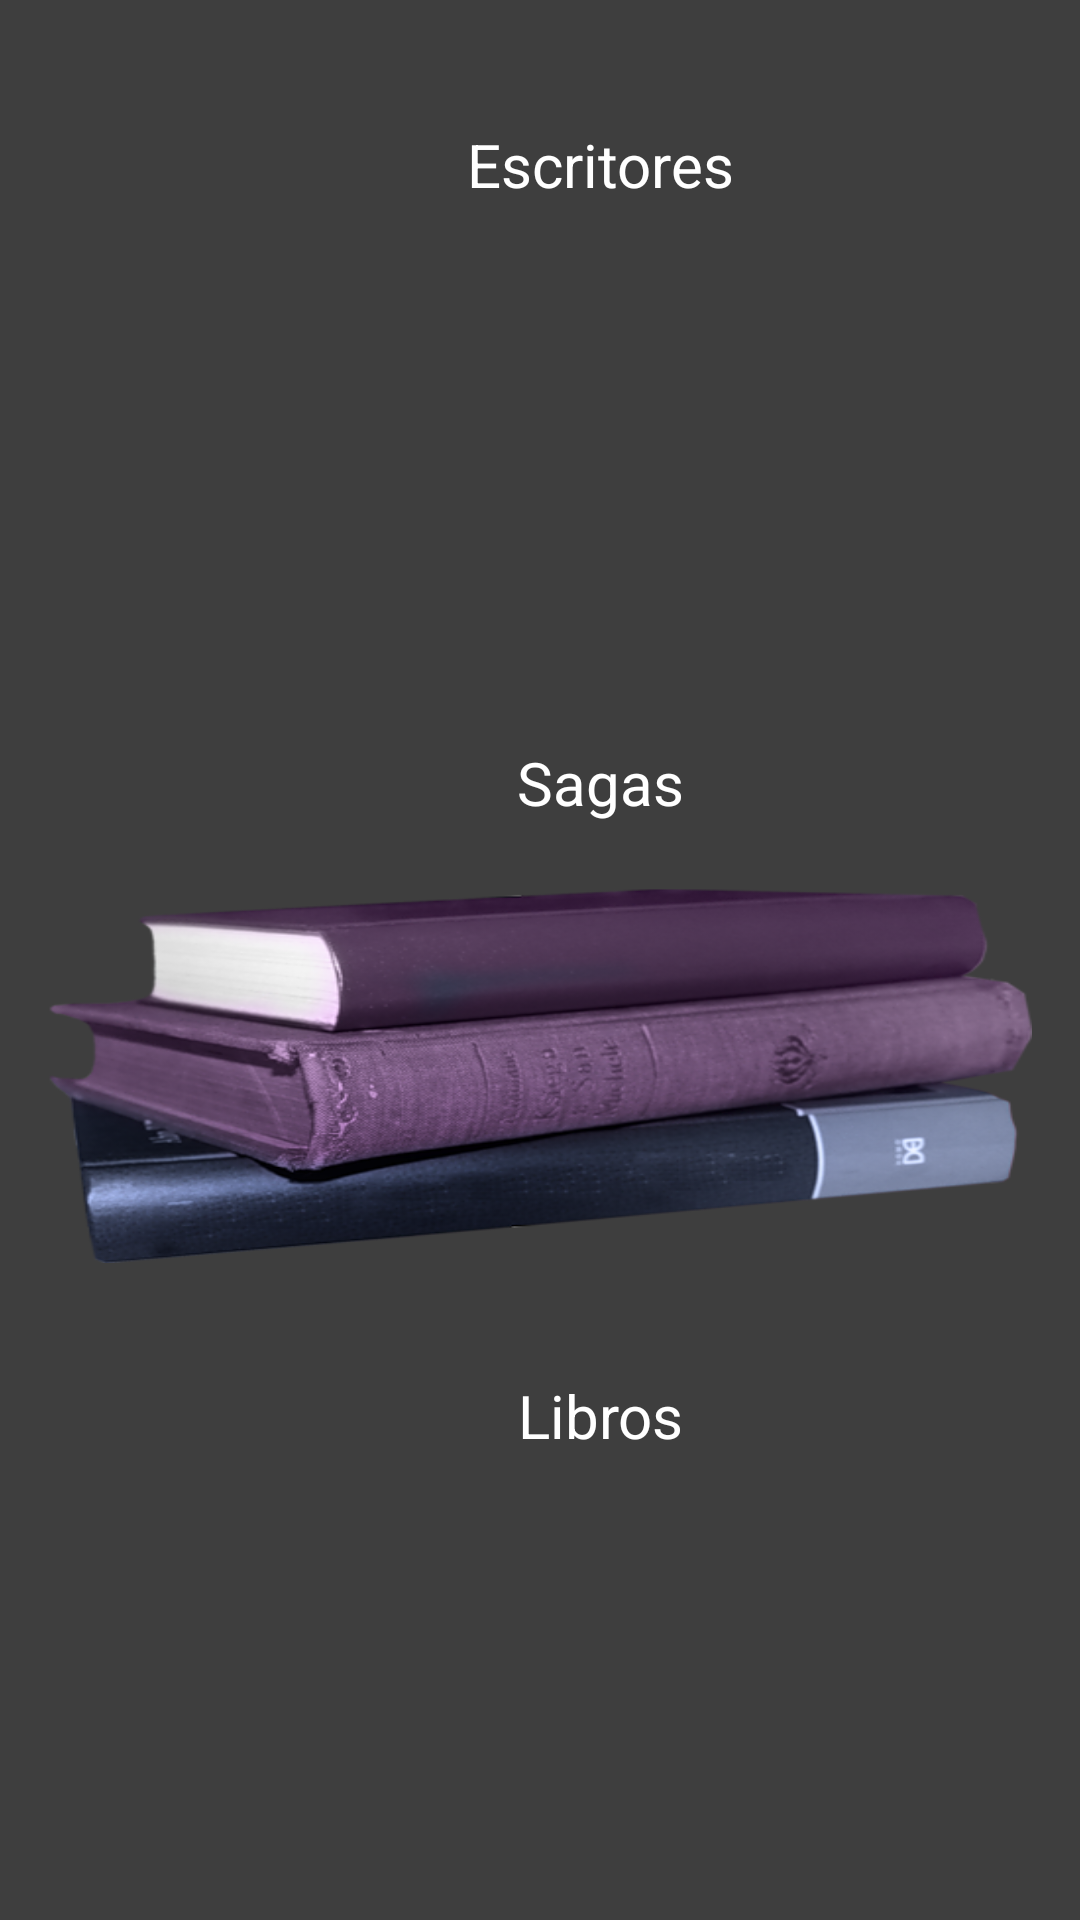

Android layout source for this screen:
<!-- AndroidManifest.xml: application theme Theme.ProyectoAndroid -->
<!-- res/layout/fragment_main.xml -->
<?xml version="1.0" encoding="utf-8"?>
<androidx.constraintlayout.widget.ConstraintLayout xmlns:android="http://schemas.android.com/apk/res/android"
    xmlns:tools="http://schemas.android.com/tools"
    android:layout_width="match_parent"
    android:layout_height="match_parent"
    android:background="@color/background">

    <ScrollView
        android:layout_width="match_parent"
        android:layout_height="match_parent"
        tools:layout_editor_absoluteX="0dp"
        tools:layout_editor_absoluteY="93dp">

        <LinearLayout
            android:layout_width="match_parent"
            android:layout_height="match_parent"
            android:orientation="vertical">

            <TextView
                android:layout_width="200dp"
                android:layout_height="30dp"
                android:layout_marginLeft="100dp"
                android:layout_marginTop="40dp"
                android:layout_marginRight="100dp"
                android:text="Escritores"
                android:textSize="20sp"
                android:textColor="@color/white"
                android:gravity="center"/>

            <ImageButton
                android:id="@+id/button_writers"
                android:layout_width="match_parent"
                android:layout_height="100dp"
                android:layout_marginLeft="16dp"
                android:layout_marginTop="20dp"
                android:layout_marginRight="16dp"
                android:layout_marginBottom="16dp"
                android:background="@drawable/writer" />

            <TextView
                android:layout_width="200dp"
                android:layout_height="30dp"
                android:layout_marginLeft="100dp"
                android:layout_marginTop="40dp"
                android:layout_marginRight="100dp"
                android:text="Sagas"
                android:textSize="20sp"
                android:textColor="@color/white"
                android:gravity="center" />

            <ImageButton
                android:id="@+id/button_sagas"
                android:layout_width="match_parent"
                android:layout_height="125dp"
                android:layout_marginLeft="16dp"
                android:layout_marginTop="20dp"
                android:layout_marginRight="16dp"
                android:layout_marginBottom="16dp"
                android:background="@drawable/series" />

            <TextView
                android:layout_width="200dp"
                android:layout_height="30dp"
                android:layout_marginLeft="100dp"
                android:layout_marginTop="20dp"
                android:layout_marginRight="100dp"
                android:text="Libros"
                android:textSize="20sp"
                android:textColor="@color/white"
                android:gravity="center" />

            <ImageButton
                android:id="@+id/button_books"
                android:layout_width="match_parent"
                android:layout_height="100dp"
                android:layout_marginLeft="16dp"
                android:layout_marginTop="20dp"
                android:layout_marginRight="16dp"
                android:layout_marginBottom="16dp"
                android:background="@drawable/book" />

            
            
            
            
            
            
            
            

            <Button
                android:id="@+id/logOutButton"
                android:layout_width="200dp"
                android:layout_height="80dp"
                android:layout_marginLeft="100dp"
                android:layout_marginTop="50dp"
                android:layout_marginRight="100dp"
                android:layout_marginBottom="50dp"
                android:backgroundTint="@color/firebase_button_blue"
                android:text="Desconectarse" />

        </LinearLayout>
    </ScrollView>
</androidx.constraintlayout.widget.ConstraintLayout>
<!-- resources referenced by this layout -->
<resources>
  <color name="background">#3E3E3E</color>
  <color name="firebase_button_blue">#039BE5</color>
  <color name="white">#FFFFFFFF</color>
  <!-- drawable series: png bitmap (drawable, 193536 bytes) -->
</resources>
